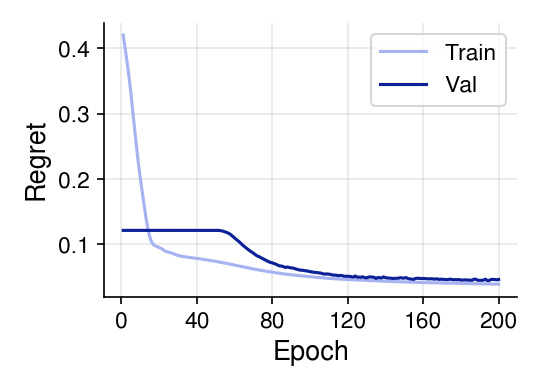

The data file committed next to this chart (first rows):
epoch, tau, train_E_regret, val_greedy_regret
1, 1.0, 0.4207, 0.1214
2, 1.0, 0.4005, 0.1214
3, 1.0, 0.38, 0.1214
4, 1.0, 0.3577, 0.1214
5, 1.0, 0.3328, 0.1214
6, 1.0, 0.306, 0.1214
7, 1.0, 0.2777, 0.1214
8, 1.0, 0.2502, 0.1214
9, 1.0, 0.2245, 0.1214
10, 1.0, 0.2023, 0.1214
11, 1.0, 0.1816, 0.1214
12, 1.0, 0.1613, 0.1214
13, 1.0, 0.1417, 0.1214
14, 1.0, 0.1254, 0.1214
15, 1.0, 0.1121, 0.1214
16, 1.0, 0.1037, 0.1214
17, 1.0, 0.09953, 0.1214
18, 1.0, 0.09767, 0.1214
19, 1.0, 0.0966, 0.1214
20, 1.0, 0.0954, 0.1214
21, 1.0, 0.09381, 0.1214
22, 1.0, 0.092, 0.1214
23, 1.0, 0.09011, 0.1214
24, 1.0, 0.0888, 0.1214
25, 1.0, 0.08806, 0.1214
26, 1.0, 0.08746, 0.1214
27, 1.0, 0.08644, 0.1214
28, 1.0, 0.08514, 0.1214
29, 1.0, 0.08403, 0.1214
30, 1.0, 0.08316, 0.1214
31, 1.0, 0.08243, 0.1214
32, 1.0, 0.08176, 0.1214
33, 1.0, 0.0812, 0.1214
34, 1.0, 0.08082, 0.1214
35, 1.0, 0.08052, 0.1214
36, 1.0, 0.08014, 0.1214
37, 1.0, 0.07973, 0.1214
38, 1.0, 0.07934, 0.1214
39, 1.0, 0.07896, 0.1214
40, 1.0, 0.07855, 0.1214
41, 1.0, 0.07816, 0.1214
42, 1.0, 0.07773, 0.1214
43, 1.0, 0.07731, 0.1214
44, 1.0, 0.07685, 0.1214
45, 1.0, 0.07641, 0.1214
46, 1.0, 0.07596, 0.1214
47, 1.0, 0.07546, 0.1214
48, 1.0, 0.07498, 0.1214
49, 1.0, 0.07448, 0.1214
50, 1.0, 0.07399, 0.1214
51, 1.0, 0.07347, 0.1214
52, 1.0, 0.07295, 0.1212
53, 1.0, 0.07243, 0.1209
54, 1.0, 0.07188, 0.1202
55, 1.0, 0.07133, 0.1192
56, 1.0, 0.07077, 0.1181
57, 1.0, 0.07019, 0.1168
58, 1.0, 0.06959, 0.1148
59, 1.0, 0.06896, 0.1124
60, 1.0, 0.06833, 0.1099
... 140 more rows
